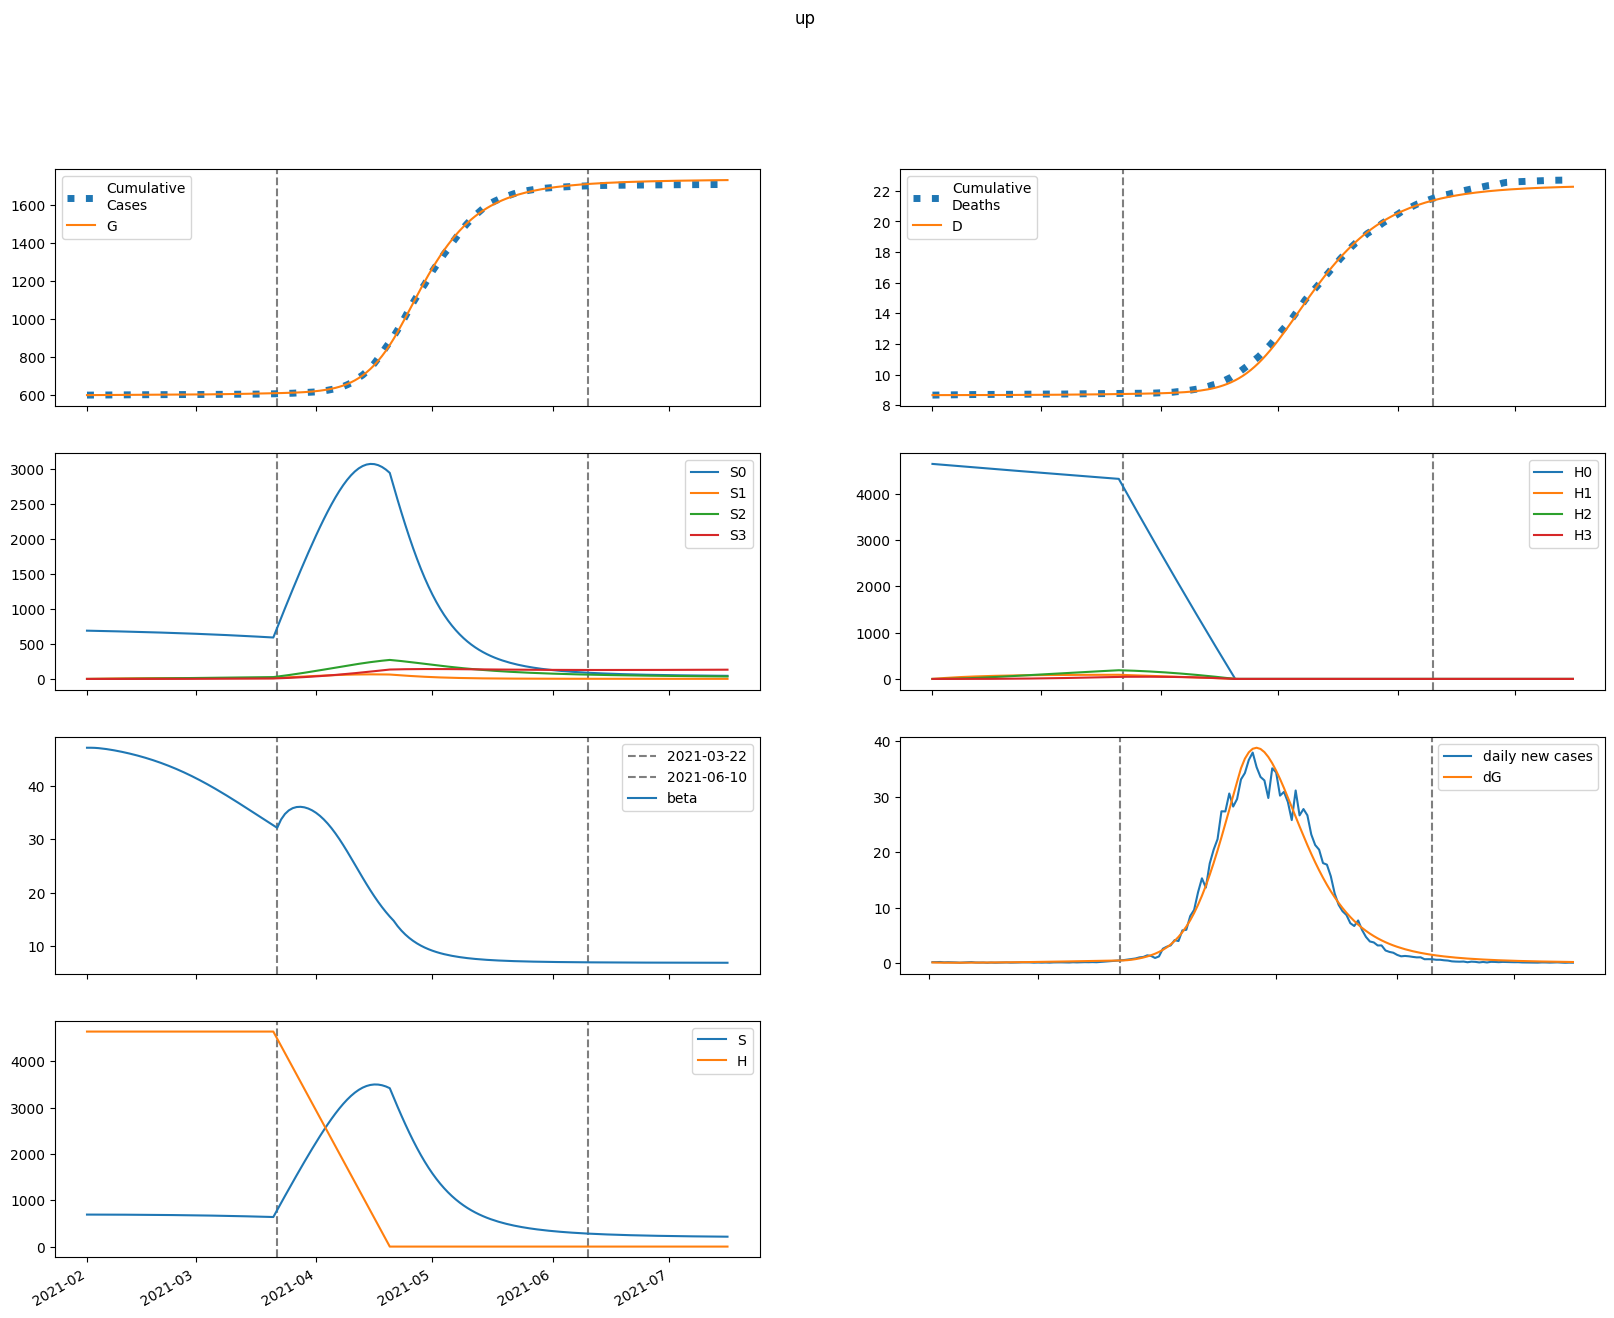

Source data for this figure (header and first rows):
series, 2021-02-01, 2021-02-02, 2021-02-03, 2021-02-04, 2021-02-05, 2021-02-06, 2021-02-07, 2021-02-08, 2021-02-09, 2021-02-10, 2021-02-11, 2021-02-12, 2021-02-13, 2021-02-14, 2021-02-15, 2021-02-16, 2021-02-17, 2021-02-18, 2021-02-19, 2021-02-20, 2021-02-21, 2021-02-22, 2021-02-23
S, 690762, 690712, 690584, 690398, 690166, 689896, 689593, 689259, 688897, 688506, 688087, 687639, 687160, 686651, 686108, 685532, 684920, 684270, 683581, 682852, 682081, 681265, 680403
E, 2402, 1962, 1688, 1530, 1449, 1423, 1435, 1476, 1536, 1613, 1703, 1803, 1913, 2032, 2159, 2294, 2438, 2589, 2749, 2916, 3092, 3276, 3468
I, 68.28, 170.2, 242.3, 295.1, 335.7, 368.7, 397.3, 423.7, 449.4, 475.4, 502.3, 530.6, 560.8, 593, 627.4, 664.3, 703.7, 745.8, 790.6, 838.4, 889, 942.8, 999.6
A, 240.7, 613.4, 900.9, 1133, 1331, 1508, 1674, 1836, 1997, 2161, 2331, 2508, 2694, 2890, 3098, 3317, 3549, 3794, 4053, 4328, 4618, 4925, 5248
IH, 0.0, 2.733, 8.395, 14.57, 20.26, 25.19, 29.37, 32.95, 36.08, 38.92, 41.61, 44.25, 46.91, 49.67, 52.55, 55.61, 58.85, 62.31, 66.01, 69.95, 74.14, 78.6, 83.34
IN, 3.865, 7.095, 15.56, 26.72, 39.03, 51.61, 63.99, 75.96, 87.45, 98.51, 109.2, 119.7, 130, 140.4, 150.9, 161.6, 172.6, 184, 196, 208.5, 221.7, 235.5, 250.2
D, 8658, 8658, 8658, 8658, 8658, 8659, 8659, 8659, 8660, 8660, 8661, 8661, 8662, 8662, 8663, 8663, 8664, 8665, 8666, 8666, 8667, 8668, 8669
R, 0.0, 10.31, 37.26, 79.47, 135.4, 203.6, 283, 372.8, 472.5, 581.9, 700.9, 829.5, 968.1, 1117, 1276, 1447, 1630, 1825, 2033, 2255, 2492, 2744, 3013
G, 600299, 600407, 600496, 600572, 600641, 600707, 600771, 600836, 600903, 600972, 601045, 601122, 601203, 601289, 601381, 601479, 601582, 601692, 601809, 601933, 602065, 602205, 602353
H, 4639921, 4639921, 4639921, 4639921, 4639921, 4639921, 4639921, 4639921, 4639921, 4639921, 4639921, 4639921, 4639921, 4639921, 4639921, 4639921, 4639921, 4639921, 4639921, 4639921, 4639921, 4639921, 4639921
S0, 690762, 689676, 688514, 687296, 686034, 684737, 683409, 682054, 680672, 679265, 677833, 676374, 674888, 673374, 671830, 670256, 668650, 667010, 665334, 663622, 661872, 660081, 658249
E0, 2402, 1962, 1688, 1529, 1447, 1420, 1431, 1470, 1528, 1603, 1690, 1787, 1894, 2009, 2133, 2264, 2404, 2551, 2705, 2868, 3038, 3216, 3402
I0, 68.28, 170.2, 242.3, 295.1, 335.6, 368.6, 397.1, 423.3, 448.8, 474.4, 501, 528.8, 558.4, 590, 623.7, 659.8, 698.3, 739.4, 783.1, 829.6, 878.9, 931.2, 986.4
A0, 240.7, 613.4, 900.9, 1133, 1331, 1508, 1674, 1834, 1994, 2157, 2326, 2501, 2685, 2878, 3083, 3298, 3526, 3767, 4021, 4290, 4574, 4874, 5190
IH0, 0.0, 2.733, 8.395, 14.57, 20.26, 25.19, 29.37, 32.93, 36.05, 38.88, 41.55, 44.16, 46.79, 49.5, 52.34, 55.33, 58.51, 61.9, 65.51, 69.35, 73.45, 77.79, 82.41
IN0, 3.865, 7.095, 15.56, 26.72, 39.03, 51.61, 63.99, 75.94, 87.41, 98.44, 109.1, 119.5, 129.8, 140.1, 150.4, 161, 171.9, 183.1, 194.9, 207.1, 220, 233.6, 247.9
D0, 8658, 8658, 8658, 8658, 8658, 8659, 8659, 8659, 8660, 8660, 8661, 8661, 8662, 8662, 8663, 8663, 8664, 8665, 8666, 8666, 8667, 8668, 8669
R0, 0.0, 10.31, 37.26, 79.47, 135.4, 203.6, 283, 372.8, 472.4, 581.7, 700.5, 828.9, 967.1, 1115, 1274, 1444, 1626, 1820, 2027, 2247, 2482, 2732, 2998
G0, 600299, 600407, 600496, 600572, 600641, 600707, 600771, 600835, 600902, 600971, 601043, 601119, 601200, 601286, 601376, 601473, 601575, 601684, 601799, 601921, 602050, 602188, 602333
H0, 4639921, 4632961, 4626012, 4619073, 4612144, 4605226, 4598318, 4591420, 4584533, 4577657, 4570790, 4563934, 4557088, 4550252, 4543427, 4536612, 4529807, 4523012, 4516228, 4509453, 4502689, 4495935, 4489191
S1, 0.0, 1036, 1996, 2886, 3709, 4472, 5177, 5829, 6433, 6990, 7505, 7981, 8419, 8824, 9196, 9539, 9854, 10144, 10409, 10652, 10874, 11077, 11261
E1, 0.0, 0.0, 0.1915, 0.6903, 1.519, 2.661, 4.084, 5.755, 7.647, 9.738, 12.01, 14.46, 17.08, 19.86, 22.8, 25.91, 29.18, 32.62, 36.23, 40.02, 43.98, 48.12, 52.43
I1, 0.0, 0.0, 0.0, 0.00865, 0.03899, 0.1038, 0.2139, 0.3777, 0.601, 0.8883, 1.242, 1.665, 2.157, 2.72, 3.353, 4.059, 4.836, 5.687, 6.61, 7.607, 8.679, 9.827, 11.05
A1, 0.0, 0.0, 0.0, 0.03049, 0.1391, 0.3754, 0.7838, 1.402, 2.262, 3.388, 4.802, 6.521, 8.561, 10.93, 13.66, 16.74, 20.19, 24.02, 28.25, 32.88, 37.92, 43.4, 49.31
IH1, 0.0, 0.0, 0.0, 0.0, 0.0003462, 0.001761, 0.005177, 0.01157, 0.02183, 0.03672, 0.05686, 0.08271, 0.1146, 0.1528, 0.1975, 0.2488, 0.3068, 0.3716, 0.4432, 0.5217, 0.6072, 0.6997, 0.7993
IN1, 0.0, 0.0, 0.0, 0.0, 0.0004897, 0.002616, 0.008063, 0.01885, 0.03713, 0.06505, 0.1046, 0.1577, 0.226, 0.311, 0.4138, 0.5355, 0.6772, 0.8396, 1.023, 1.229, 1.458, 1.709, 1.984
D1, 0.0, 0.0, 0.0, 0.0, 0.0, 4.24467990634206e-06, 2.583927850990597e-05, 8.932049766199284e-05, 0.0002311, 0.0004988, 0.0009491, 0.001646, 0.00266, 0.004066, 0.00594, 0.008362, 0.01141, 0.01518, 0.01973, 0.02517, 0.03157, 0.03901, 0.04759
R1, 0.0, 0.0, 0.0, 0.0, 0.001226, 0.007043, 0.02329, 0.05824, 0.1224, 0.2284, 0.3903, 0.6238, 0.9457, 1.374, 1.927, 2.625, 3.487, 4.535, 5.79, 7.275, 9.012, 11.02, 13.34
G1, 0.0, 0.0, 0.0, 0.00865, 0.03982, 0.1084, 0.2286, 0.413, 0.6728, 1.018, 1.458, 2, 2.653, 3.425, 4.321, 5.351, 6.52, 7.838, 9.311, 10.95, 12.75, 14.74, 16.91
H1, 0.0, 6960, 13412, 19393, 24937, 30074, 34833, 39243, 43327, 47109, 50610, 53852, 56851, 59626, 62192, 64565, 66758, 68784, 70656, 72383, 73977, 75447, 76802
S2, 0.0, 0.0, 73.99, 215.7, 419.1, 678.9, 990, 1348, 1748, 2186, 2658, 3162, 3693, 4249, 4827, 5424, 6039, 6668, 7310, 7963, 8625, 9295, 9970
E2, 0.0, 0.0, 0.0, 0.006978, 0.03092, 0.08203, 0.1698, 0.3028, 0.4891, 0.7366, 1.053, 1.445, 1.922, 2.492, 3.162, 3.943, 4.842, 5.87, 7.035, 8.348, 9.818, 11.46, 13.27
I2, 0.0, 0.0, 0.0, 0.0, 0.0003151, 0.001681, 0.005223, 0.01238, 0.02486, 0.04455, 0.0735, 0.1139, 0.1682, 0.2388, 0.3282, 0.4393, 0.5749, 0.738, 0.9317, 1.159, 1.424, 1.73, 2.08
A2, 0.0, 0.0, 0.0, 0.0, 0.001111, 0.005989, 0.0188, 0.04507, 0.09145, 0.1656, 0.2762, 0.4327, 0.6454, 0.9254, 1.285, 1.737, 2.294, 2.973, 3.788, 4.755, 5.893, 7.218, 8.752
IH2, 0.0, 0.0, 0.0, 0.0, 0.0, 1.2610141052585855e-05, 7.45944365472371e-05, 0.0002523, 0.000642, 0.001367, 0.002576, 0.004437, 0.007134, 0.01087, 0.01586, 0.02234, 0.03054, 0.04073, 0.05317, 0.06814, 0.08594, 0.1069, 0.1313
IN2, 0.0, 0.0, 0.0, 0.0, 0.0, 1.783819366914186e-05, 0.0001101, 0.0003876, 0.001025, 0.002264, 0.004413, 0.007848, 0.01301, 0.02039, 0.03055, 0.04411, 0.06172, 0.08411, 0.1121, 0.1464, 0.1879, 0.2376, 0.2965
D2, 0.0, 0.0, 0.0, 0.0, 0.0, 0.0, 1.5463206383570025e-07, 1.0693475793766734e-06, 4.163163015920188e-06, 1.2035694167140137e-05, 2.880365516834454e-05, 6.039440947811195e-05, 0.0001148, 0.0002023, 0.0003356, 0.0005301, 0.0008041, 0.001179, 0.001678, 0.00233, 0.003166, 0.00422, 0.00553
R2, 0.0, 0.0, 0.0, 0.0, 0.0, 4.46648368249626e-05, 0.0002935, 0.001098, 0.003077, 0.007185, 0.01477, 0.02766, 0.04816, 0.07915, 0.1241, 0.1873, 0.2735, 0.3883, 0.5383, 0.7307, 0.9738, 1.277, 1.65
G2, 0.0, 0.0, 0.0, 0.0, 0.0003151, 0.001712, 0.005416, 0.01308, 0.02675, 0.04884, 0.0821, 0.1296, 0.1949, 0.2817, 0.3942, 0.537, 0.7151, 0.9337, 1.199, 1.516, 1.893, 2.337, 2.854
H2, 0.0, 0.0, 497.1, 1449, 2817, 4565, 6659, 9067, 11763, 14717, 17907, 21309, 24902, 28666, 32584, 36638, 40814, 45096, 49473, 53931, 58459, 63047, 67685
S3, 0.0, 0.0, 0.0, 0.8808, 3.448, 8.436, 16.52, 28.3, 44.34, 65.13, 91.13, 122.8, 160.4, 204.3, 254.8, 312.2, 376.7, 448.5, 527.8, 614.7, 709.3, 811.8, 922.2
E3, 0.0, 0.0, 0.0, 0.0, 5.9215635341720296e-05, 0.000317, 0.0009942, 0.00239, 0.00488, 0.00892, 0.01504, 0.02388, 0.03613, 0.05263, 0.07429, 0.1021, 0.1374, 0.1812, 0.2351, 0.3005, 0.3792, 0.4729, 0.5836
I3, 0.0, 0.0, 0.0, 0.0, 0.0, 2.6739685663313418e-06, 1.673212336980074e-05, 6.0010553234589084e-05, 0.0001621, 0.0003668, 0.0007342, 0.001343, 0.002291, 0.003701, 0.00572, 0.008522, 0.01231, 0.01732, 0.02383, 0.03214, 0.04261, 0.05561, 0.07159
A3, 0.0, 0.0, 0.0, 0.0, 0.0, 9.425786907617145e-06, 5.951281793173188e-05, 0.0002154, 0.0005871, 0.00134, 0.002706, 0.004992, 0.008592, 0.014, 0.02181, 0.03276, 0.0477, 0.06765, 0.09377, 0.1274, 0.1701, 0.2236, 0.2899
IH3, 0.0, 0.0, 0.0, 0.0, 0.0, 0.0, 1.0700967611145414e-07, 7.317029545246504e-07, 2.826183321100489e-06, 8.128395755927552e-06, 1.9397492916102836e-05, 4.063714682830373e-05, 7.730994796464916e-05, 0.0001365, 0.0002274, 0.0003609, 0.0005505, 0.0008121, 0.001165, 0.00163, 0.002232, 0.003, 0.003967
IN3, 0.0, 0.0, 0.0, 0.0, 0.0, 0.0, 1.5137493855049532e-07, 1.073691216326046e-06, 4.294316575945588e-06, 1.2766279628710284e-05, 3.1433255725205384e-05, 6.782430109051563e-05, 0.0001327, 0.0002405, 0.0004105, 0.0006668, 0.00104, 0.001566, 0.002289, 0.003261, 0.004545, 0.006209, 0.008336
D3, 0.0, 0.0, 0.0, 0.0, 0.0, 0.0, 0.0, 1.3122079284046393e-09, 1.0284727545829902e-08, 4.494084740185534e-08, 1.4461543519361364e-07, 3.824775138450083e-07, 8.807912009204134e-07, 1.8288057202625952e-06, 3.503225510391797e-06, 6.291265662371111e-06, 1.0716335266823962e-05, 1.7466410174398622e-05, 2.7425159487288816e-05, 4.170588004298631e-05, 6.168827306785428e-05, 8.905806910526363e-05, 0.0001258
R3, 0.0, 0.0, 0.0, 0.0, 0.0, 0.0, 3.790258730872873e-07, 2.8406281335121693e-06, 1.1975969916927443e-05, 3.7443293446714696e-05, 9.675208751953038e-05, 0.0002186, 0.0004471, 0.0008459, 0.001504, 0.002541, 0.004115, 0.006429, 0.009737, 0.01436, 0.02068, 0.02918, 0.04042
G3, 0.0, 0.0, 0.0, 0.0, 0.0, 2.6739685663313418e-06, 1.6990507984462686e-05, 6.18857568739091e-05, 0.0001698, 0.0003902, 0.000793, 0.001472, 0.00255, 0.004182, 0.006559, 0.009913, 0.01453, 0.02073, 0.02891, 0.03952, 0.05309, 0.07022, 0.09157
H3, 0.0, 0.0, 0.0, 5.918, 23.17, 56.71, 111.1, 190.3, 298.3, 438.3, 613.5, 826.7, 1080, 1377, 1718, 2106, 2542, 3028, 3565, 4154, 4796, 5492, 6242
beta, 47.17, 47.17, 47.15, 47.09, 47.02, 46.92, 46.81, 46.68, 46.55, 46.4, 46.24, 46.07, 45.89, 45.71, 45.51, 45.29, 45.07, 44.84, 44.59, 44.34, 44.07, 43.79, 43.5
